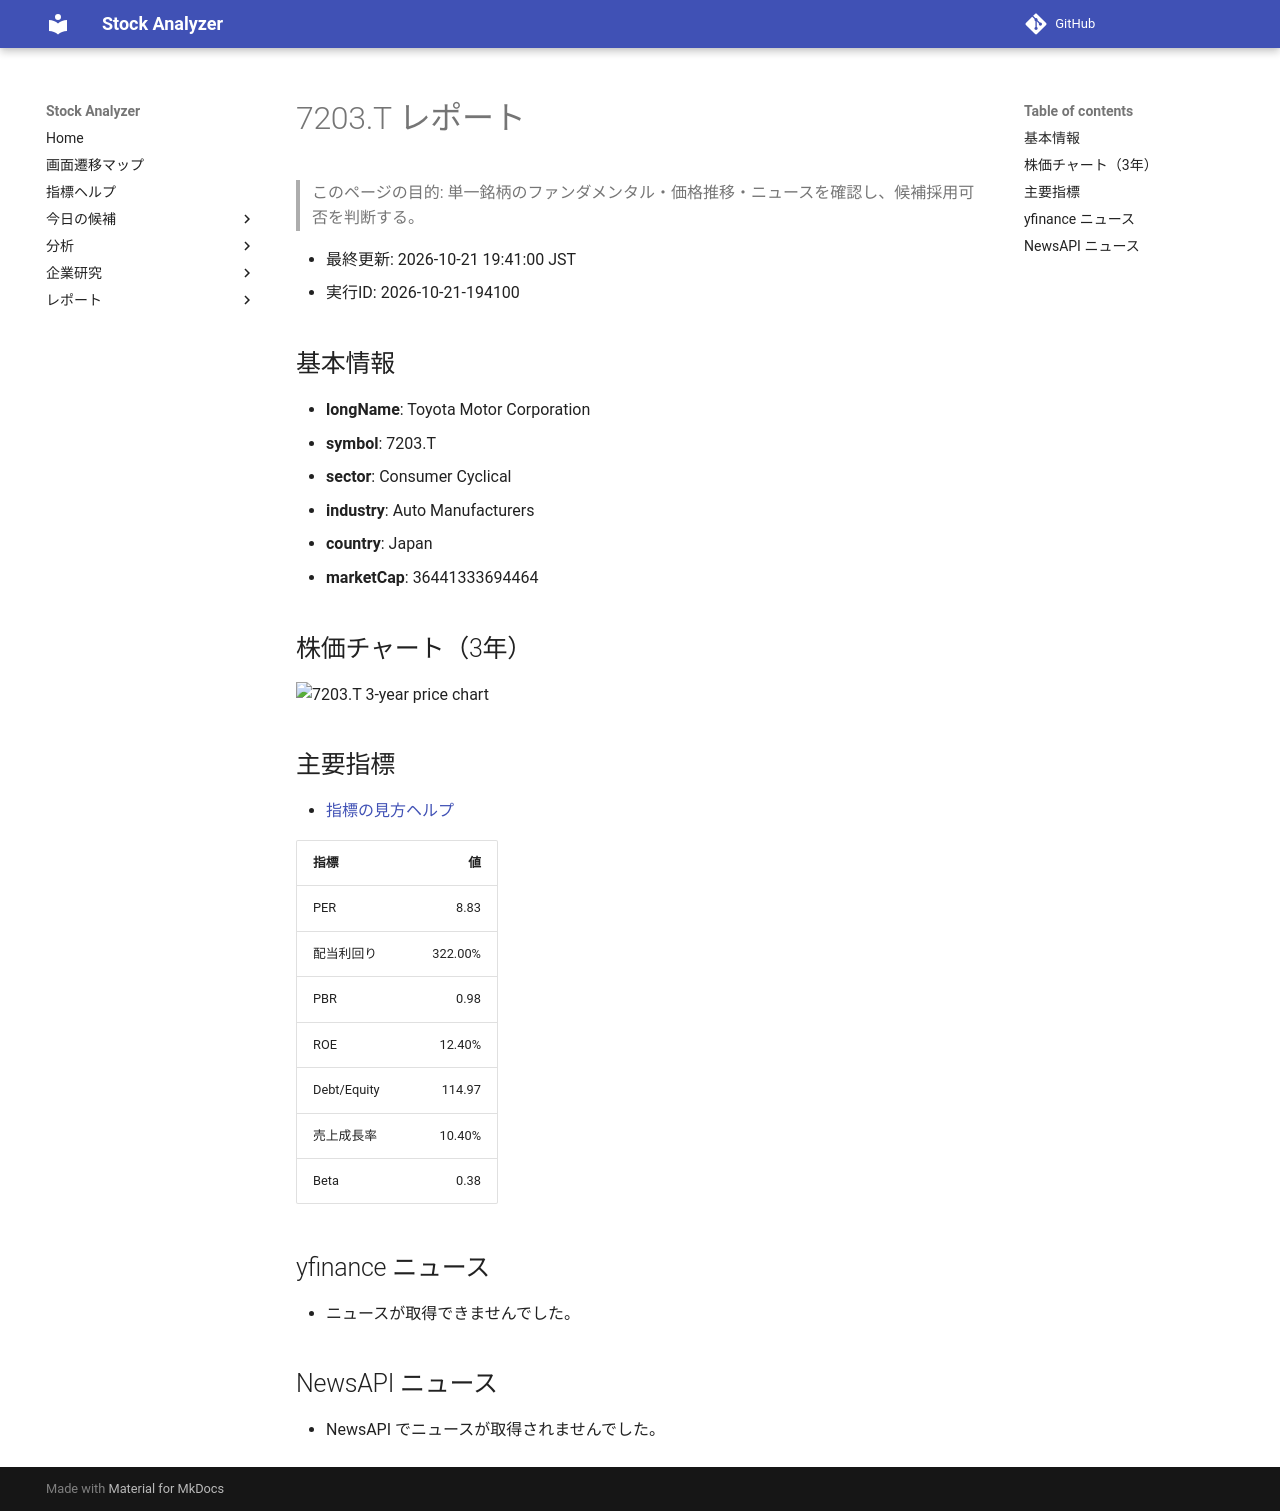

repository: Yumi-note/Making-APP · page: reports/2026-10-21/194100/7203_T/index.html · generator: mkdocs

# 7203.T レポート

> このページの目的: 単一銘柄のファンダメンタル・価格推移・ニュースを確認し、候補採用可否を判断する。

- 最終更新: 2026-10-21 19:41:00 JST
- 実行ID: 2026-10-21-194100

## 基本情報

- **longName**: Toyota Motor Corporation
- **symbol**: 7203.T
- **sector**: Consumer Cyclical
- **industry**: Auto Manufacturers
- **country**: Japan
- **marketCap**: 36441333694464

## 株価チャート（3年）

![7203.T 3-year price chart](7203_T_3y.png)

## 主要指標

- [指標の見方ヘルプ](../../../../indicators.md)

| 指標 | 値 |
|---|---:|
| PER | 8.83 |
| 配当利回り | 322.00% |
| PBR | 0.98 |
| ROE | 12.40% |
| Debt/Equity | 114.97 |
| 売上成長率 | 10.40% |
| Beta | 0.38 |

## yfinance ニュース

- ニュースが取得できませんでした。

## NewsAPI ニュース

- NewsAPI でニュースが取得されませんでした。
